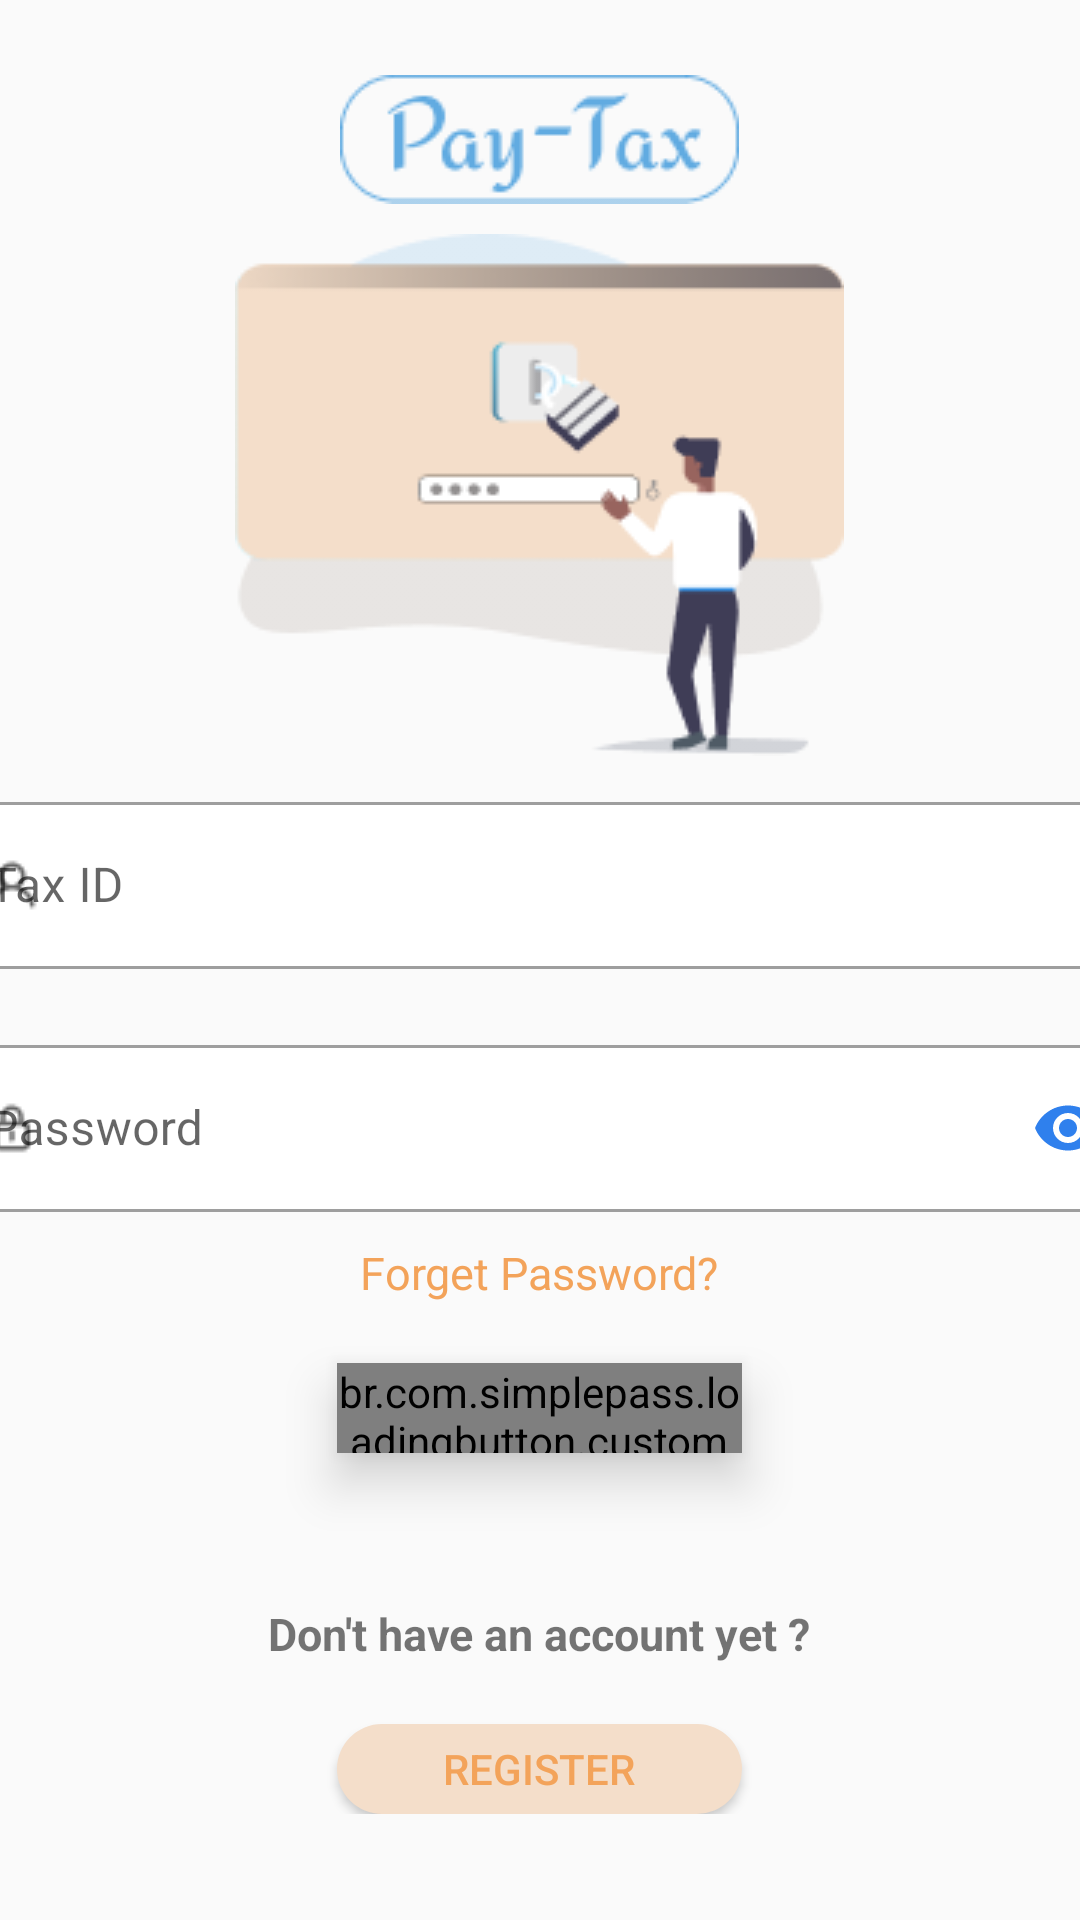

Produce the Android XML layout that renders to this screen, including the resource entries it uses.
<!-- AndroidManifest.xml: application theme Theme.PayTaxAppSDG -->
<!-- res/layout/fragment_login.xml -->
<?xml version="1.0" encoding="utf-8"?>
<androidx.constraintlayout.widget.ConstraintLayout xmlns:android="http://schemas.android.com/apk/res/android"
    xmlns:tools="http://schemas.android.com/tools"
    android:layout_width="match_parent"
    android:layout_height="match_parent"
    xmlns:app="http://schemas.android.com/apk/res-auto"
    tools:context=".Login.LoginFragment">

    <ScrollView
        android:layout_width="match_parent"
        android:layout_height="match_parent"
        app:layout_constraintStart_toStartOf="parent"
        app:layout_constraintEnd_toEndOf="parent"
        app:layout_constraintTop_toTopOf="parent"
        app:layout_constraintBottom_toBottomOf="parent">

        <LinearLayout
            android:layout_width="match_parent"
            android:layout_height="wrap_content"
            android:orientation="vertical"
            android:layout_marginTop="@dimen/layout_margin_top_20"
            android:gravity="center_horizontal"
            >

            <ImageView
                android:id="@+id/appLogo"
                android:layout_width="wrap_content"
                android:layout_height="wrap_content"
                android:src="@drawable/group_2"
                android:layout_marginTop="@dimen/layout_margin_top_5"
                android:contentDescription="@string/image_desc"/>


            <ImageView
                android:id="@+id/introPic"
                android:layout_width="wrap_content"
                android:layout_height="wrap_content"
                android:src="@drawable/authentication"
                android:layout_marginTop="@dimen/layout_margin_top_10"
                android:contentDescription="@string/image_desc"/>


            <com.google.android.material.textfield.TextInputLayout
                android:layout_width="@dimen/edit_text_width"
                android:layout_height="wrap_content"
                android:layout_marginTop="@dimen/layout_margin_top_10"
                style="@style/Widget.MaterialComponents.TextInputLayout.OutlinedBox"
                app:startIconDrawable="@drawable/outline_2"
                android:hint="@string/tax_id"
                app:endIconMode="clear_text"
                app:endIconTint="@color/iconColor"
                app:boxBackgroundColor="@color/white"
                app:boxBackgroundMode="outline">

                <com.google.android.material.textfield.TextInputEditText
                    android:id="@+id/inputTaxId"
                    android:layout_width="match_parent"
                    android:layout_height="match_parent"
                    android:inputType="text"/>

            </com.google.android.material.textfield.TextInputLayout>


            <com.google.android.material.textfield.TextInputLayout
                android:layout_width="@dimen/edit_text_width"
                android:layout_height="wrap_content"
                android:layout_marginTop="@dimen/layout_margin_top_20"
                style="@style/Widget.MaterialComponents.TextInputLayout.OutlinedBox"
                app:startIconDrawable="@drawable/outline_3"
                android:hint="@string/password"
                app:endIconMode="password_toggle"
                app:endIconTint="@color/iconColor"
                app:boxBackgroundColor="@color/white"
                app:boxBackgroundMode="outline">

                <com.google.android.material.textfield.TextInputEditText
                    android:id="@+id/inputPassword"
                    android:layout_width="match_parent"
                    android:layout_height="match_parent"
                    android:inputType="textPassword"/>

            </com.google.android.material.textfield.TextInputLayout>

            <TextView
                android:id="@+id/forgot_password"
                android:layout_width="wrap_content"
                android:layout_height="wrap_content"
                android:layout_marginTop="@dimen/layout_margin_top_10"
                android:text="@string/forget_password"
                android:textColor="@color/textColor"
                android:textSize="15sp"/>

            <br.com.simplepass.loadingbutton.customViews.CircularProgressButton
                android:id="@+id/login"
                android:layout_width="@dimen/button_width"
                android:layout_height="@dimen/button_height"
                android:layout_marginTop="@dimen/layout_margin_top_20"
                android:elevation="10dp"
                android:background="@drawable/round_button_white"
                android:text="@string/login"
                android:textColor="@color/buttonTextColor"/>

            <TextView
                android:layout_width="wrap_content"
                android:layout_height="wrap_content"
                android:layout_marginTop="@dimen/layout_margin_top_50"
                android:text="@string/don_t_have_an_account_yet"
                android:textSize="15sp"
                android:textStyle="bold"/>

            <Button
                android:id="@+id/goToSignUp"
                android:layout_width="@dimen/button_width"
                android:layout_height="@dimen/button_height"
                android:layout_marginTop="@dimen/layout_margin_top_20"
                android:text="@string/register"
                android:textColor="@color/brown_text_color"
                android:background="@drawable/round_button_brown"/>

        </LinearLayout>

    </ScrollView>



</androidx.constraintlayout.widget.ConstraintLayout>
<!-- resources referenced by this layout -->
<resources>
  <color name="brown_text_color">#F3A35A</color>
  <color name="buttonTextColor">#61ABE1</color>
  <color name="iconColor">#2F80ED</color>
  <color name="textColor">#F3A35A</color>
  <color name="white">#FFFFFFFF</color>
  <dimen name="button_height">30dp</dimen>
  <dimen name="button_width">135dp</dimen>
  <dimen name="edit_text_width">400dp</dimen>
  <dimen name="layout_margin_top_10">10dp</dimen>
  <dimen name="layout_margin_top_20">20dp</dimen>
  <dimen name="layout_margin_top_5">5dp</dimen>
  <dimen name="layout_margin_top_50">50dp</dimen>
  <!-- drawable authentication: png bitmap (drawable, 8081 bytes) -->
  <!-- drawable group_2: png bitmap (drawable, 2705 bytes) -->
  <!-- drawable outline_2: png bitmap (drawable, 320 bytes) -->
  <!-- drawable outline_3: png bitmap (drawable, 308 bytes) -->
  <!-- drawable round_button_brown (drawable) -->
  <?xml version="1.0" encoding="utf-8"?>
  <shape xmlns:android="http://schemas.android.com/apk/res/android"
      android:shape="rectangle">
  
      <solid android:color="@color/colorPrimaryDark"/>
      <corners android:radius="30dp" />
  
  </shape>
  <!-- drawable round_button_white (drawable) -->
  <?xml version="1.0" encoding="utf-8"?>
  <shape xmlns:android="http://schemas.android.com/apk/res/android"
      android:shape="rectangle">
  
      <solid android:color="@color/white"/>
      <corners android:radius="30dp" />
  
  </shape>
  <string name="don_t_have_an_account_yet">Don\'t have an account yet ?</string>
  <string name="forget_password">Forget Password?</string>
  <string name="image_desc">Image</string>
  <string name="login">Login</string>
  <string name="password">Password</string>
  <string name="register">Register</string>
  <string name="tax_id">Tax ID</string>
  <style name="Theme.PayTaxAppSDG" parent="Theme.MaterialComponents.DayNight.NoActionBar.Bridge">
          
          <item name="colorPrimary">@color/colorPrimary</item>
          <item name="colorPrimaryVariant">@color/colorPrimaryDark</item>
          <item name="colorOnPrimary">@color/white</item>
          
          <item name="colorSecondary">@color/teal_200</item>
          <item name="colorSecondaryVariant">@color/teal_700</item>
          <item name="colorOnSecondary">@color/black</item>
          
          <item name="android:statusBarColor" tools:targetApi="l">?attr/colorPrimaryVariant</item>
          
      </style>
  <color name="colorPrimaryDark">#F4DECA</color>
  <color name="colorPrimary">#F3A35A</color>
  <color name="teal_200">#BFB6EA</color>
  <color name="teal_700">#FF018786</color>
  <color name="black">#FF000000</color>
</resources>
